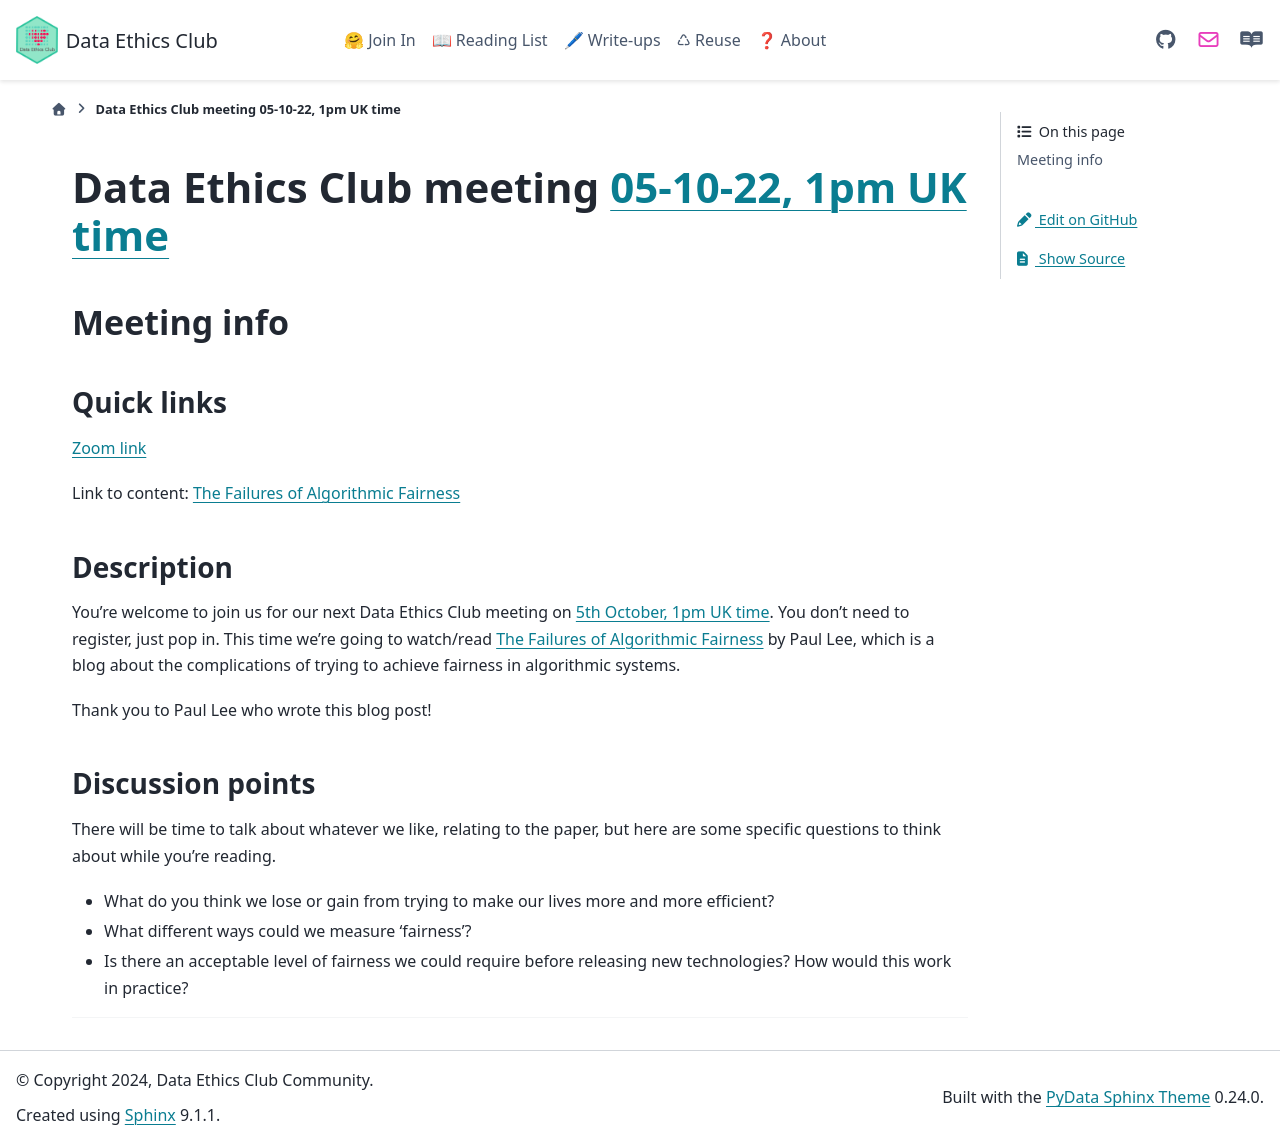

repository: very-good-science/data-ethics-club · page: join_in/meetings/2022/10-oct/05-10-22_meeting.html · generator: sphinx

# Data Ethics Club meeting [05-10-22, 1pm UK time][timedate]

<!-- 
TODO:
- [ ] Change to a new branch (DD-MM-YY_meeting)
- [ ] Copy this template to meetings/YEAR/DD-MM-YY_meeting.md (put in actual year + date)
- [ ] Put in the Event time on: https://www.timeanddate.com/worldclock/fixedform.html and copy result to LINK-TO-TIMEDATE
- [ ] Change all ALL-CAPS placeholders in this form
- [ ] Update the hyperlinks at the bottom of the template
- [ ] Add link to the new file in meetings.md
- [ ] Update the next-meeting.md file
- [ ] Pull request!
- [ ] Create or edit the calendar invite to copy and paste this info over and send it/send an update.
- [ ] Maybe tweet it? #DataEthicsClub @jgiBristol

Repeat meeting link is currently: https://bristol-ac-uk.zoom.us/j/94475153265


Usual time 13:00-14:00
-->
## Meeting info

### Quick links

[Zoom link][zoom]

Link to content: [The Failures of Algorithmic Fairness][content]

### Description
You're welcome to join us for our next Data Ethics Club meeting on [5th October, 1pm UK time][timedate]. 
You don't need to register, just pop in. 
This time we're going to watch/read [The Failures of Algorithmic Fairness][content] by Paul Lee, which is a blog about the complications of trying to achieve fairness in algorithmic systems. 

Thank you to Paul Lee who wrote this blog post!

### Discussion points

There will be time to talk about whatever we like, relating to the paper, but here are some specific questions to think about while you're reading.
- What do you think we lose or gain from trying to make our lives more and more efficient?
- What different ways could we measure 'fairness'?
- Is there an acceptable level of fairness we could require before releasing new technologies? How would this work in practice?

---

<!--

## Meeting notes

### Who came
Number of people:

### What did we think?
Notes here!
Shall we email the author? If so, who'll send the email?

-->

[timedate]: https://www.timeanddate.com/worldclock/fixedtime.html?msg=Data+Ethics+Club%3A+Failures+of+Algorithmic+Fairness&iso=20221005T13&p1=299&ah=1
[content]: https://senseoffairness.blog/2020/12/17/the-failures-of-algorithmic-fairness/ 
[zoom]: https://bristol-ac-uk.zoom.us/j/94475153265  
